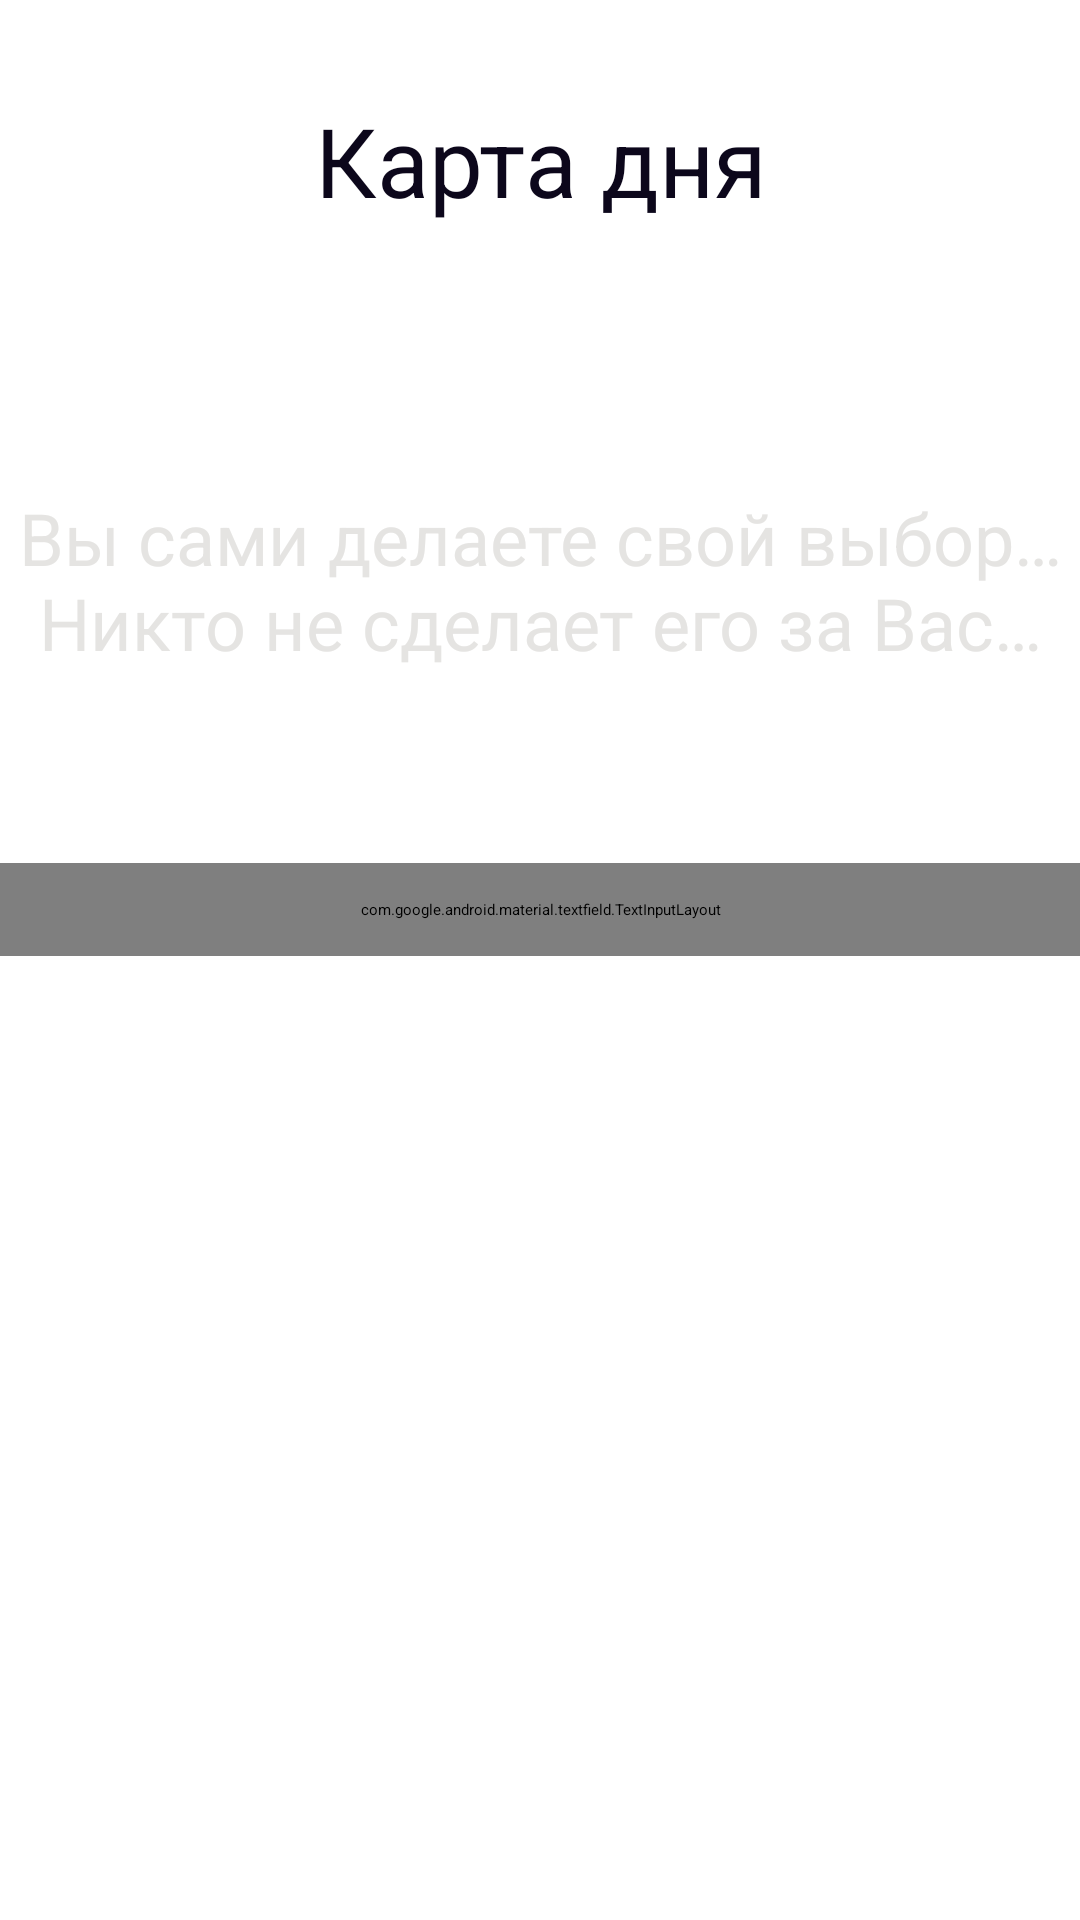

Produce the Android XML layout that renders to this screen, including the resource entries it uses.
<!-- AndroidManifest.xml: application theme Theme.CustomSplash -->
<!-- res/layout/divination_day_card_input_fragment.xml -->
<?xml version="1.0" encoding="utf-8"?>
<LinearLayout xmlns:android="http://schemas.android.com/apk/res/android"
    xmlns:tools="http://schemas.android.com/tools"
    xmlns:app="http://schemas.android.com/apk/res-auto"
    android:layout_width="match_parent"
    android:layout_height="match_parent"
    android:orientation="vertical"
    tools:context=".view.divination.DayCardInputFragment">
    

    <TextView
        android:layout_width="match_parent"
        android:layout_height="wrap_content"
        android:layout_marginTop="32dp"
        android:layout_marginBottom="24dp"
        android:text="@string/day_card"
        android:textAppearance="@style/Custom.TextAppearanceHeadline"
        android:gravity="center"/>

    <TextView
        android:layout_width="match_parent"
        android:layout_height="wrap_content"
        android:layout_marginTop="64dp"
        android:layout_marginBottom="64dp"
        android:text="@string/your_choice"
        android:textAppearance="@style/Custom.TextAppearanceHeadline1"
        android:gravity="center"/>

    <com.google.android.material.textfield.TextInputLayout
        android:id="@+id/textField"
        android:layout_width="match_parent"
        android:layout_height="wrap_content"
        android:hint="@string/write_num_0_9"
        android:padding="12dp"
        app:endIconMode="clear_text"
        app:counterEnabled="true"
        app:counterMaxLength="1"
        app:errorEnabled="true"
        app:helperTextEnabled="true"
        app:helperText="@string/num_influence"
        app:startIconDrawable="@drawable/ic_create"
        style="@style/Custom.TextInput">

        <com.google.android.material.textfield.TextInputEditText
            android:id="@+id/textInput"
            android:layout_width="match_parent"
            android:layout_height="wrap_content"
            android:inputType="number"
            android:fontFamily="@font/elmessiri_semibold"/>

    </com.google.android.material.textfield.TextInputLayout>

</LinearLayout>
<!-- resources referenced by this layout -->
<resources>
  <string name="day_card">Карта дня</string>
  <string name="num_influence">Число влияет на результат гадания</string>
  <string name="write_num_0_9">Введите число от 0 до 9</string>
  <string name="your_choice">Вы сами делаете свой выбор…\nНикто не сделает его за Вас…</string>
  <style name="Custom.TextAppearanceHeadline" parent="TextAppearance.Material3.HeadlineLarge">
          
          <item name="android:textColor">@color/dark_blue</item>
          <item name="fontFamily">@font/elmessiri_bold</item>
      </style>
  <style name="Custom.TextAppearanceHeadline1" parent="TextAppearance.Material3.HeadlineMedium">
          
          <item name="android:textColor">@color/platinum</item>
          <item name="fontFamily">@font/elmessiri_semibold</item>
          <item name="android:textSize">24sp</item>
          <item name="android:padding">12dp</item>
          <item name="android:textAlignment">center</item>
      </style>
  <style name="Theme.CustomSplash" parent="Theme.SplashScreen">
          <item name="windowSplashScreenBackground">@color/purple_bg</item>
          <item name="windowSplashScreenAnimatedIcon">@drawable/ic_splash_logo</item>
          <item name="postSplashScreenTheme">@style/Theme.Tarot</item>
  
          <item name="android:statusBarColor">@android:color/transparent</item>
          <item name="android:navigationBarColor">@android:color/transparent</item>
      </style>
  <color name="dark_blue">#FF0C071B</color>
  <color name="platinum">#FFE5E4E2</color>
  <color name="dark_red">#FF4D1828</color>
  <style name="Custom.TextAppearanceNoColor" parent="TextAppearance.Material3.BodySmall">
          
          <item name="fontFamily">@font/elmessiri_semibold</item>
      </style>
  <!-- drawable custom_text_input_layout_color_selector (drawable) -->
  <?xml version="1.0" encoding="utf-8"?>
  <selector xmlns:android="http://schemas.android.com/apk/res/android">
      <item android:color="@color/dark_red" android:state_focused="true"/>
      <item android:color="@color/peach" android:state_hovered="true"/>
  </selector>
  <color name="purple_bg">#834B81</color>
  <color name="peach">#FFF9A952</color>
  <color name="white">#FFFFFFFF</color>
  <color name="black">#FF000000</color>
  <style name="Custom.CheckBox" parent="Widget.MaterialComponents.CompoundButton.CheckBox">
          <item name="android:buttonTint">@drawable/custom_checkbox_color_selector</item>
          <item name="android:textColor">@color/peach</item>
          <item name="android:textAppearance">@style/Custom.TextAppearanceHeadline2</item>
      </style>
  <!-- drawable custom_checkbox_color_selector (drawable) -->
  <?xml version="1.0" encoding="utf-8"?>
  <selector xmlns:android="http://schemas.android.com/apk/res/android">
      <item android:color="@color/peach" android:state_checked="true"/>
      <item android:alpha="0.38" android:color="@color/peach" android:state_enabled="false"/>
      <item android:color="@color/peach"/>
  </selector>
  <style name="Custom.TextAppearanceHeadline2" parent="TextAppearance.Material3.HeadlineMedium">
          
          <item name="android:textColor">@color/platinum</item>
          <item name="fontFamily">@font/elmessiri_semibold</item>
          <item name="android:textSize">18sp</item>
          <item name="android:padding">12dp</item>
          <item name="android:textAlignment">center</item>
      </style>
</resources>
